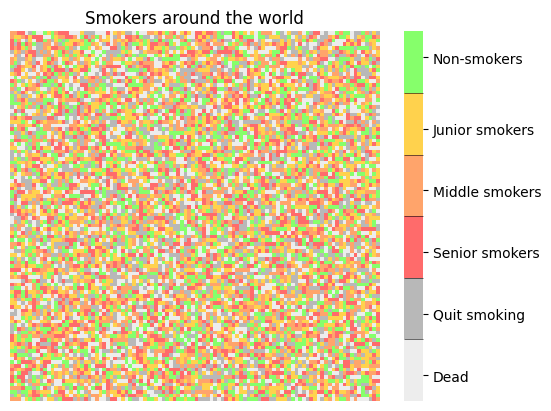

Write Python code to recreate this figure.
import numpy as np
import seaborn as sns
import matplotlib.pyplot as plt
from matplotlib import animation
# import matplotlib; matplotlib.use("TkAgg")


def init():
    return


def animate(i):
    data = np.random.rand(100, 100)
    ax = sns.heatmap(data, square=True, cbar=False, cmap=[
        "#ededed", "#b8b8b8", "#ff6b6b", "#ffa46b", "#ffd24d", "#86ff6b"], cbar_kws={"drawedges": True})
    ax.set(xticklabels=[], yticklabels=[])
    ax.tick_params(bottom=False, left=False)


class PauseAnimation:
    def __init__(self):
        plt.rcParams.update({'font.family': 'Helvetica'})
        fig = plt.figure("Smokers world")
        data = np.random.rand(100, 100)
        ax = sns.heatmap(data, square=True, cmap=[
            "#ededed", "#b8b8b8", "#ff6b6b", "#ffa46b", "#ffd24d", "#86ff6b"], cbar_kws={"drawedges": True})
        ax.set(xticklabels=[], yticklabels=[])
        ax.tick_params(bottom=False, left=False)
        c_bar = ax.collections[0].colorbar
        c_bar.set_ticks([0.07, 1 / 6 + 0.07, 2 / 6 + 0.07, 3 / 6 + 0.07, 4 / 6 + 0.07, 1 - 0.07])
        c_bar.set_ticklabels(
            ['Dead', 'Quit smoking', 'Senior smokers', 'Middle smokers', 'Junior smokers', 'Non-smokers'])
        plt.title("Smokers around the world")

        self.animation = animation.FuncAnimation(fig, animate, init_func=init, frames=20, repeat=True)
        self.paused = False

        fig.canvas.mpl_connect('button_press_event', self.toggle_pause)

    def toggle_pause(self, *args, **kwargs):
        if self.paused:
            self.animation.resume()
        else:
            self.animation.pause()
        self.paused = not self.paused


pa = PauseAnimation()
plt.show()
